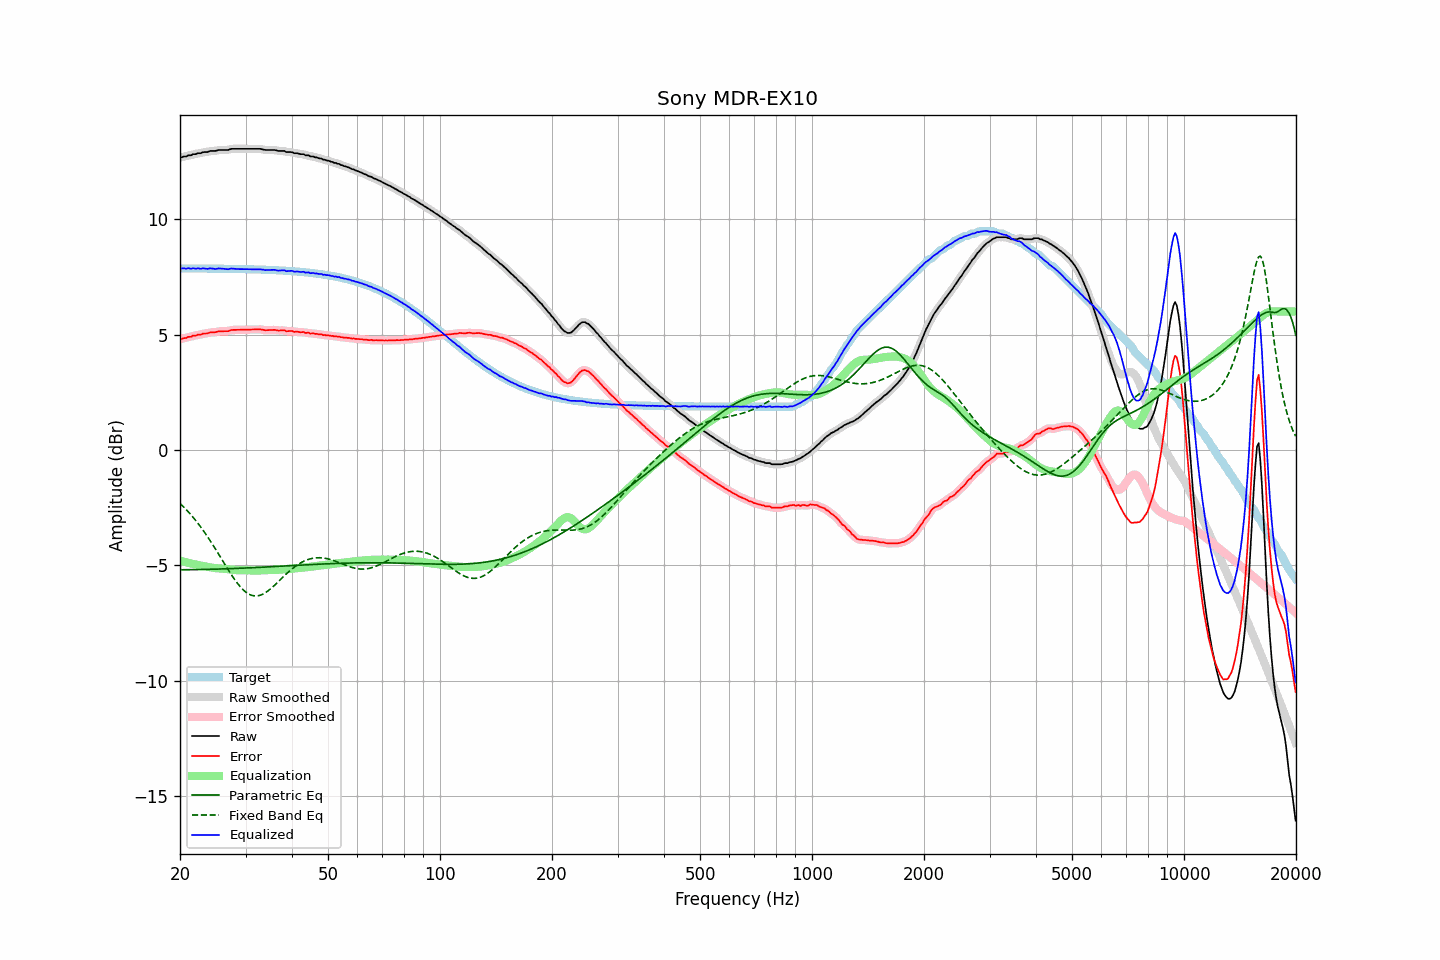

The table this chart was drawn from, first rows:
frequency, raw, error, smoothed, error_smoothed, equalization, parametric_eq, fixed_band_eq, equalized_raw, equalized_smoothed, target
20.00, 12.67, 4.80, 12.67, 4.80, -4.80, -5.19, -2.31, 7.87, 7.87, 7.87
20.20, 12.68, 4.81, 12.69, 4.82, -4.82, -5.19, -2.38, 7.86, 7.87, 7.87
20.40, 12.71, 4.84, 12.70, 4.83, -4.83, -5.19, -2.45, 7.88, 7.87, 7.87
20.61, 12.72, 4.85, 12.72, 4.85, -4.85, -5.19, -2.52, 7.87, 7.87, 7.87
20.81, 12.72, 4.85, 12.74, 4.87, -4.87, -5.19, -2.59, 7.85, 7.87, 7.87
21.02, 12.77, 4.90, 12.75, 4.88, -4.89, -5.19, -2.67, 7.88, 7.86, 7.87
21.23, 12.77, 4.90, 12.77, 4.90, -4.90, -5.19, -2.74, 7.87, 7.87, 7.87
21.44, 12.77, 4.90, 12.79, 4.93, -4.92, -5.19, -2.82, 7.85, 7.87, 7.87
21.66, 12.82, 4.95, 12.80, 4.93, -4.94, -5.19, -2.90, 7.88, 7.86, 7.87
21.87, 12.82, 4.95, 12.82, 4.95, -4.95, -5.18, -2.99, 7.87, 7.87, 7.87
22.09, 12.82, 4.96, 12.84, 4.97, -4.97, -5.18, -3.07, 7.85, 7.87, 7.87
22.31, 12.86, 5.00, 12.84, 4.98, -4.98, -5.18, -3.16, 7.88, 7.86, 7.87
22.54, 12.86, 5.00, 12.86, 5.00, -5.00, -5.18, -3.25, 7.86, 7.86, 7.86
22.76, 12.86, 5.00, 12.88, 5.01, -5.01, -5.18, -3.35, 7.85, 7.87, 7.86
22.99, 12.90, 5.04, 12.89, 5.03, -5.03, -5.18, -3.44, 7.87, 7.86, 7.86
23.22, 12.91, 5.05, 12.90, 5.04, -5.04, -5.18, -3.54, 7.87, 7.86, 7.86
23.45, 12.91, 5.05, 12.91, 5.05, -5.05, -5.17, -3.64, 7.86, 7.86, 7.86
23.69, 12.91, 5.05, 12.92, 5.06, -5.06, -5.17, -3.74, 7.85, 7.86, 7.86
23.92, 12.94, 5.08, 12.94, 5.08, -5.08, -5.17, -3.85, 7.87, 7.86, 7.86
24.16, 12.96, 5.10, 12.95, 5.09, -5.09, -5.17, -3.96, 7.87, 7.87, 7.86
24.40, 12.96, 5.10, 12.96, 5.10, -5.10, -5.17, -4.06, 7.86, 7.86, 7.86
24.65, 12.96, 5.10, 12.96, 5.10, -5.11, -5.17, -4.17, 7.85, 7.85, 7.86
24.89, 12.96, 5.10, 12.97, 5.11, -5.12, -5.16, -4.28, 7.84, 7.85, 7.86
25.14, 12.98, 5.12, 12.98, 5.12, -5.13, -5.16, -4.40, 7.86, 7.86, 7.86
25.39, 13.00, 5.14, 12.99, 5.14, -5.13, -5.16, -4.51, 7.87, 7.86, 7.86
25.65, 13.00, 5.14, 13.00, 5.15, -5.14, -5.16, -4.62, 7.87, 7.87, 7.86
25.91, 13.00, 5.15, 13.00, 5.15, -5.14, -5.16, -4.74, 7.86, 7.86, 7.86
26.16, 13.00, 5.15, 13.00, 5.15, -5.15, -5.15, -4.85, 7.85, 7.85, 7.85
26.43, 13.00, 5.15, 13.00, 5.14, -5.15, -5.15, -4.97, 7.85, 7.84, 7.85
26.69, 13.00, 5.15, 13.00, 5.15, -5.16, -5.15, -5.08, 7.84, 7.84, 7.85
26.96, 13.00, 5.15, 13.01, 5.16, -5.17, -5.15, -5.19, 7.83, 7.84, 7.85
27.23, 13.03, 5.18, 13.03, 5.18, -5.18, -5.14, -5.30, 7.85, 7.85, 7.85
27.50, 13.05, 5.20, 13.04, 5.19, -5.18, -5.14, -5.41, 7.87, 7.86, 7.85
27.77, 13.05, 5.20, 13.05, 5.20, -5.19, -5.14, -5.51, 7.86, 7.86, 7.85
28.05, 13.05, 5.20, 13.05, 5.21, -5.20, -5.14, -5.61, 7.85, 7.85, 7.85
28.33, 13.05, 5.21, 13.05, 5.21, -5.21, -5.13, -5.71, 7.84, 7.84, 7.85
28.62, 13.05, 5.21, 13.05, 5.21, -5.21, -5.13, -5.80, 7.84, 7.84, 7.84
28.90, 13.05, 5.21, 13.05, 5.21, -5.21, -5.13, -5.89, 7.84, 7.84, 7.84
29.19, 13.05, 5.21, 13.05, 5.21, -5.21, -5.12, -5.97, 7.84, 7.84, 7.84
29.48, 13.05, 5.21, 13.05, 5.21, -5.21, -5.12, -6.04, 7.84, 7.84, 7.84
29.78, 13.05, 5.21, 13.05, 5.21, -5.21, -5.12, -6.10, 7.84, 7.84, 7.84
30.08, 13.05, 5.21, 13.05, 5.21, -5.21, -5.11, -6.16, 7.84, 7.84, 7.84
30.38, 13.05, 5.22, 13.05, 5.22, -5.22, -5.11, -6.21, 7.84, 7.84, 7.84
30.68, 13.05, 5.22, 13.05, 5.22, -5.22, -5.11, -6.25, 7.83, 7.83, 7.83
30.99, 13.05, 5.22, 13.05, 5.22, -5.22, -5.10, -6.28, 7.83, 7.83, 7.83
31.30, 13.05, 5.22, 13.05, 5.22, -5.22, -5.10, -6.31, 7.83, 7.83, 7.83
31.61, 13.05, 5.22, 13.05, 5.22, -5.23, -5.10, -6.32, 7.82, 7.82, 7.83
31.93, 13.05, 5.23, 13.05, 5.23, -5.23, -5.09, -6.32, 7.82, 7.82, 7.83
32.24, 13.05, 5.23, 13.05, 5.23, -5.22, -5.09, -6.32, 7.83, 7.83, 7.82
32.57, 13.05, 5.23, 13.05, 5.23, -5.22, -5.09, -6.31, 7.83, 7.83, 7.82
32.89, 13.05, 5.23, 13.05, 5.23, -5.22, -5.08, -6.29, 7.83, 7.83, 7.82
33.22, 13.03, 5.21, 13.03, 5.22, -5.21, -5.08, -6.26, 7.82, 7.82, 7.82
33.55, 13.02, 5.21, 13.02, 5.20, -5.21, -5.08, -6.23, 7.81, 7.81, 7.81
33.89, 13.00, 5.19, 13.01, 5.19, -5.20, -5.07, -6.19, 7.80, 7.80, 7.81
34.23, 13.00, 5.19, 13.00, 5.19, -5.20, -5.07, -6.14, 7.80, 7.80, 7.81
34.57, 13.00, 5.19, 13.00, 5.19, -5.20, -5.07, -6.09, 7.80, 7.80, 7.81
34.92, 13.00, 5.20, 13.00, 5.20, -5.20, -5.06, -6.04, 7.80, 7.80, 7.80
35.27, 13.00, 5.20, 13.00, 5.20, -5.19, -5.06, -5.98, 7.81, 7.81, 7.80
35.62, 13.00, 5.20, 13.00, 5.20, -5.19, -5.05, -5.92, 7.81, 7.81, 7.80
35.97, 13.00, 5.21, 12.99, 5.20, -5.19, -5.05, -5.85, 7.81, 7.80, 7.79
... 635 more rows
